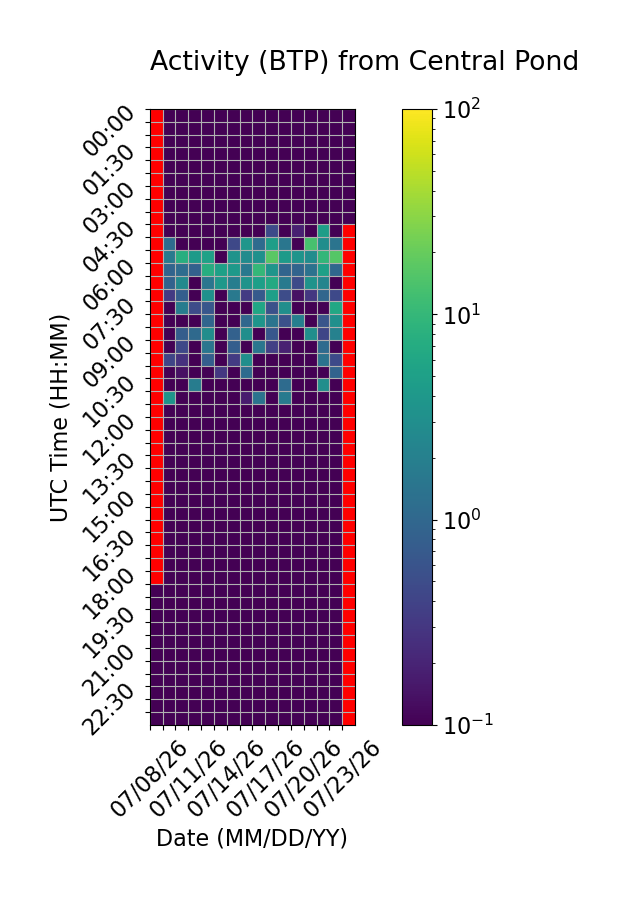

The file beside this chart, header and first rows:
Time (UTC), 07/08/26, 07/09/26, 07/10/26, 07/11/26, 07/12/26, 07/13/26, 07/14/26, 07/15/26, 07/16/26, 07/17/26, 07/18/26, 07/19/26, 07/20/26, 07/21/26, 07/22/26, 07/23/26
00:00, , 0.0, 0.0, 0.0, 0.0, 0.0, 0.0, 0.0, 0.0, 0.0, 0.0, 0.0, 0.0, 0.0, 0.0, 0.0
00:30, , 0.0, 0.0, 0.0, 0.0, 0.0, 0.0, 0.0, 0.0, 0.0, 0.0, 0.0, 0.0, 0.0, 0.0, 0.0
01:00, , 0.0, 0.0, 0.0, 0.0, 0.0, 0.0, 0.0, 0.0, 0.0, 0.0, 0.0, 0.0, 0.0, 0.0, 0.0
01:30, , 0.0, 0.0, 0.0, 0.0, 0.0, 0.0, 0.0, 0.0, 0.0, 0.0, 0.0, 0.0, 0.0, 0.0, 0.0
02:00, , 0.0, 0.0, 0.0, 0.0, 0.0, 0.0, 0.0, 0.0, 0.0, 0.0, 0.0, 0.0, 0.0, 0.0, 0.0
02:30, , 0.0, 0.0, 0.0, 0.0, 0.0, 0.0, 0.0, 0.0, 0.0, 0.0, 0.0, 0.0, 0.0, 0.0, 0.0
03:00, , 0.0, 0.0, 0.0, 0.0, 0.0, 0.0, 0.0, 0.0, 0.0, 0.0, 0.0, 0.0, 0.0, 0.0, 0.0
03:30, , 0.0, 0.0, 0.0, 0.0, 0.0, 0.0, 0.0, 0.0, 0.0, 0.0, 0.0, 0.0, 0.0, 0.0, 0.0
04:00, , 0.0, 0.0, 0.0, 0.0, 0.0, 0.0, 0.0, 0.0, 0.0, 0.0, 0.0, 0.0, 0.0, 0.0, 0.0
04:30, , 0.0, 0.0, 0.0, 0.0, 0.0, 0.0, 0.0, 0.0, 0.4707, 0.03932, 0.1826, 0.0, 4.661, 0.0, 
05:00, , 1.145, 0.0, 0.0, 0.0, 0.0, 0.4447, 3.78, 1.118, 4.773, 1.519, 0.09451, 13.44, 2.969, 1.426, 
05:30, , 1.697, 7.657, 4.335, 5.264, 0.0, 3.494, 2.817, 3.22, 17.03, 4.301, 3.562, 2.903, 9.57, 16.39, 
06:00, , 0.9364, 1.165, 0.843, 7.467, 5.061, 4.133, 1.572, 10.04, 3.657, 0.9235, 0.9257, 1.345, 5.015, 1.014, 
06:30, , 0.8695, 2.67, 0.1006, 1.497, 3.94, 1.881, 3.483, 4.93, 6.607, 1.707, 0.4666, 3.46, 2.346, 0.0, 
07:00, , 0.3235, 0.7879, 0.0, 3.255, 0.0, 1.631, 0.3198, 0.7034, 4.886, 0.5034, 0.1371, 0.3073, 0.9657, 0.4596, 
07:30, , 0.0, 1.838, 0.5, 0.6574, 0.0, 0.0, 0.08008, 5.902, 0.5486, 3.033, 0.0, 0.0, 0.03408, 6.268, 
08:00, , 0.0, 0.08818, 0.0, 0.9535, 0.0, 0.0, 0.9946, 3.671, 1.414, 0.548, 1.962, 0.0, 0.6259, 3.092, 
08:30, , 0.0, 0.7686, 1.054, 2.928, 0.0, 0.8558, 3.014, 0.0, 0.6546, 0.0, 0.0, 3.04, 0.4265, 2.08, 
09:00, , 0.0, 0.4415, 0.0, 1.489, 0.0, 0.7786, 0.0, 1.515, 0.3712, 0.1882, 0.0, 0.0, 1.115, 0.0, 
09:30, , 0.4278, 0.2657, 0.0, 0.7969, 0.0, 0.3295, 3.075, 0.0, 0.0, 0.0, 0.0, 0.0, 1.397, 0.4657, 
10:00, , 0.0, 0.1363, 0.0, 0.0, 0.3042, 0.0, 1.124, 0.0, 0.0, 0.0, 0.0, 0.0, 0.0, 0.9059, 
10:30, , 0.0, 0.0, 1.802, 0.03206, 0.0, 0.0, 0.0, 0.0, 0.0, 1.11, 0.0, 0.08304, 3.046, 0.07704, 
11:00, , 3.577, 0.0, 0.0, 0.0, 0.0, 0.0, 0.1707, 1.378, 0.0, 1.669, 0.0, 0.0, 0.0, 0.0, 
11:30, , 0.0, 0.0, 0.0, 0.0, 0.0, 0.0, 0.0, 0.0, 0.0, 0.0, 0.0, 0.0, 0.0, 0.0, 
12:00, , 0.0, 0.0, 0.0, 0.0, 0.0, 0.0, 0.0, 0.0, 0.0, 0.0, 0.0, 0.0, 0.0, 0.0, 
12:30, , 0.0, 0.0, 0.0, 0.0, 0.0, 0.0, 0.0, 0.0, 0.0, 0.0, 0.0, 0.0, 0.0, 0.0, 
13:00, , 0.0, 0.0, 0.0, 0.0, 0.0, 0.0, 0.0, 0.0, 0.0, 0.0, 0.0, 0.0, 0.0, 0.0, 
13:30, , 0.0, 0.0, 0.0, 0.0, 0.0, 0.0, 0.0, 0.0, 0.0, 0.0, 0.0, 0.0, 0.0, 0.0, 
14:00, , 0.0, 0.0, 0.0, 0.0, 0.0, 0.0, 0.0, 0.0, 0.0, 0.0, 0.0, 0.0, 0.0, 0.0, 
14:30, , 0.0, 0.0, 0.0, 0.0, 0.0, 0.0, 0.0, 0.0, 0.0, 0.0, 0.0, 0.0, 0.0, 0.0, 
15:00, , 0.0, 0.0, 0.0, 0.0, 0.0, 0.0, 0.0, 0.0, 0.0, 0.0, 0.0, 0.0, 0.0, 0.0, 
15:30, , 0.0, 0.0, 0.0, 0.0, 0.0, 0.0, 0.0, 0.0, 0.0, 0.0, 0.0, 0.0, 0.0, 0.0, 
16:00, , 0.0, 0.0, 0.0, 0.0, 0.0, 0.0, 0.0, 0.0, 0.0, 0.0, 0.0, 0.0, 0.0, 0.0, 
16:30, , 0.0, 0.0, 0.0, 0.0, 0.0, 0.0, 0.0, 0.0, 0.0, 0.0, 0.0, 0.0, 0.0, 0.0, 
17:00, , 0.0, 0.0, 0.0, 0.0, 0.0, 0.0, 0.0, 0.0, 0.0, 0.0, 0.0, 0.0, 0.0, 0.0, 
17:30, , 0.0, 0.0, 0.0, 0.0, 0.0, 0.0, 0.0, 0.0, 0.0, 0.0, 0.0, 0.0, 0.0, 0.0, 
18:00, , 0.0, 0.0, 0.0, 0.0, 0.0, 0.0, 0.0, 0.0, 0.0, 0.0, 0.0, 0.0, 0.0, 0.0, 
18:30, 0.0, 0.0, 0.0, 0.0, 0.0, 0.0, 0.0, 0.0, 0.0, 0.0, 0.0, 0.0, 0.0, 0.0, 0.0, 
19:00, 0.0, 0.0, 0.0, 0.0, 0.0, 0.0, 0.0, 0.0, 0.0, 0.0, 0.0, 0.0, 0.0, 0.0, 0.0, 
19:30, 0.0, 0.0, 0.0, 0.0, 0.0, 0.0, 0.0, 0.0, 0.0, 0.0, 0.0, 0.0, 0.0, 0.0, 0.0, 
20:00, 0.0, 0.0, 0.0, 0.0, 0.0, 0.0, 0.0, 0.0, 0.0, 0.0, 0.0, 0.0, 0.0, 0.0, 0.0, 
20:30, 0.0, 0.0, 0.0, 0.0, 0.0, 0.0, 0.0, 0.0, 0.0, 0.0, 0.0, 0.0, 0.0, 0.0, 0.0, 
21:00, 0.0, 0.0, 0.0, 0.0, 0.0, 0.0, 0.0, 0.0, 0.0, 0.0, 0.0, 0.0, 0.0, 0.0, 0.0, 
21:30, 0.0, 0.0, 0.0, 0.0, 0.0, 0.0, 0.0, 0.0, 0.0, 0.0, 0.0, 0.0, 0.0, 0.0, 0.0, 
22:00, 0.0, 0.0, 0.0, 0.0, 0.0, 0.0, 0.0, 0.0, 0.0, 0.0, 0.0, 0.0, 0.0, 0.0, 0.0, 
22:30, 0.0, 0.0, 0.0, 0.0, 0.0, 0.0, 0.0, 0.0, 0.0, 0.0, 0.0, 0.0, 0.0, 0.0, 0.0, 
23:00, 0.0, 0.0, 0.0, 0.0, 0.0, 0.0, 0.0, 0.0, 0.0, 0.0, 0.0, 0.0, 0.0, 0.0, 0.0, 
23:30, 0.0, 0.0, 0.0, 0.0, 0.0, 0.0, 0.0, 0.0, 0.0, 0.0, 0.0, 0.0, 0.0, 0.0, 0.0, 
